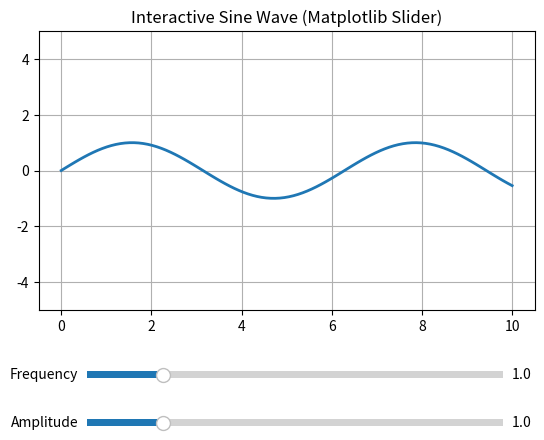

Reproduce this figure in Python.
import numpy as np
import matplotlib.pyplot as plt
from matplotlib.widgets import Slider

# Data
x = np.linspace(0, 10, 100)
y = np.sin(x)

# Create figure & axis
fig, ax = plt.subplots()
plt.subplots_adjust(bottom=0.3)  # Leave space for sliders
line, = ax.plot(x, y, lw=2)

ax.set_ylim(-5, 5)
ax.set_title("Interactive Sine Wave (Matplotlib Slider)")
ax.grid(True)

# Slider Axes (position in figure coordinates)
ax_freq = plt.axes([0.2, 0.15, 0.65, 0.03])
ax_amp = plt.axes([0.2, 0.05, 0.65, 0.03])

# Sliders
slider_freq = Slider(ax_freq, 'Frequency', 0.1, 5.0, valinit=1.0, valstep=0.1)
slider_amp = Slider(ax_amp, 'Amplitude', 0.1, 5.0, valinit=1.0, valstep=0.1)

# Update function
def update(val):
    freq = slider_freq.val
    amp = slider_amp.val
    line.set_ydata(amp * np.sin(freq * x))
    fig.canvas.draw_idle()

# Connect sliders to update function
slider_freq.on_changed(update)
slider_amp.on_changed(update)

plt.show()
